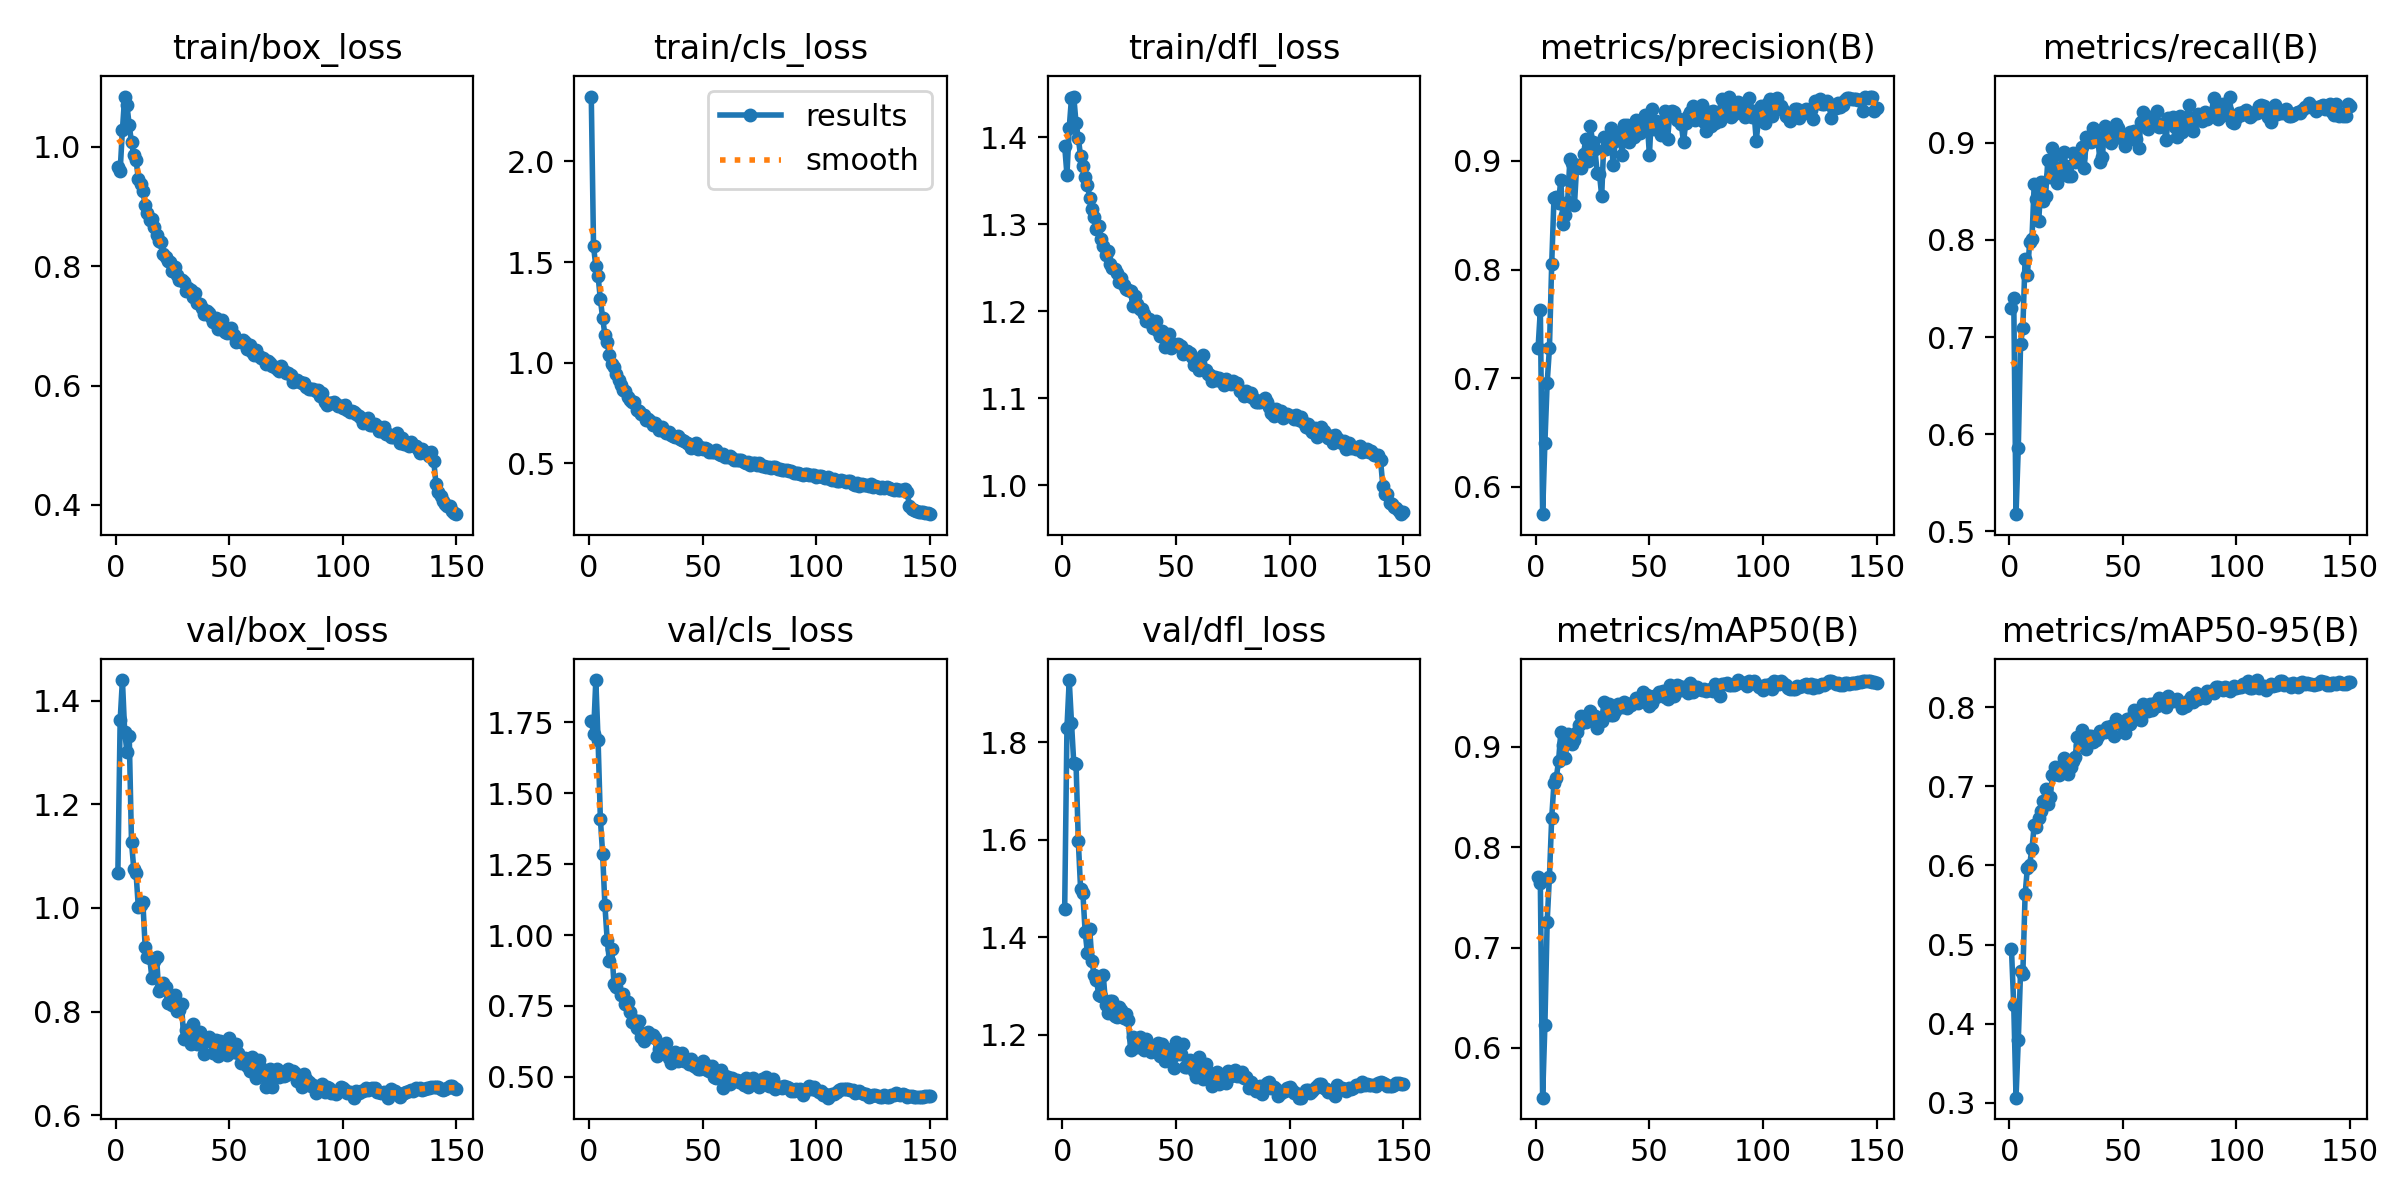

Source data for this figure (header and first rows):
epoch, time, train/box_loss, train/cls_loss, train/dfl_loss, metrics/precision(B), metrics/recall(B), metrics/mAP50(B), metrics/mAP50-95(B), val/box_loss, val/cls_loss, val/dfl_loss, lr/pg0, lr/pg1, lr/pg2
1, 60.28, 0.9662, 2.322, 1.39, 0.7278, 0.7303, 0.7704, 0.4941, 1.067, 1.756, 1.457, 0.003324, 0.003324, 0.003324
2, 115.7, 0.9595, 1.577, 1.357, 0.7628, 0.7403, 0.7643, 0.4231, 1.362, 1.708, 1.829, 0.006613, 0.006613, 0.006613
3, 170.3, 1.028, 1.479, 1.41, 0.5749, 0.5178, 0.5505, 0.3066, 1.44, 1.898, 1.928, 0.009859, 0.009859, 0.009859
4, 224.7, 1.084, 1.43, 1.445, 0.6406, 0.5862, 0.6226, 0.3791, 1.34, 1.686, 1.84, 0.009802, 0.009802, 0.009802
5, 280.6, 1.069, 1.314, 1.447, 0.6956, 0.6932, 0.7258, 0.4663, 1.301, 1.409, 1.758, 0.009736, 0.009736, 0.009736
6, 337.3, 1.036, 1.223, 1.416, 0.7276, 0.7096, 0.7707, 0.4633, 1.331, 1.286, 1.757, 0.00967, 0.00967, 0.00967
7, 392, 1.007, 1.138, 1.399, 0.8054, 0.7809, 0.8291, 0.5633, 1.127, 1.105, 1.597, 0.009604, 0.009604, 0.009604
8, 446.7, 0.9859, 1.101, 1.378, 0.8659, 0.7639, 0.8641, 0.597, 1.075, 0.9824, 1.5, 0.009538, 0.009538, 0.009538
9, 526.2, 0.978, 1.036, 1.367, 0.8666, 0.798, 0.8688, 0.6011, 1.067, 0.9069, 1.491, 0.009472, 0.009472, 0.009472
10, 580.9, 0.9455, 0.996, 1.354, 0.8613, 0.8006, 0.8853, 0.6207, 1.001, 0.9514, 1.412, 0.009406, 0.009406, 0.009406
11, 635.7, 0.9376, 0.9783, 1.345, 0.8826, 0.8575, 0.9144, 0.6505, 1.006, 0.8274, 1.368, 0.00934, 0.00934, 0.00934
12, 690.5, 0.9251, 0.9427, 1.331, 0.8419, 0.8419, 0.9015, 0.648, 1.011, 0.8158, 1.418, 0.009274, 0.009274, 0.009274
13, 745.7, 0.9027, 0.9136, 1.317, 0.8504, 0.8198, 0.8885, 0.6598, 0.9254, 0.8443, 1.351, 0.009208, 0.009208, 0.009208
14, 802.8, 0.8888, 0.8883, 1.309, 0.8621, 0.8596, 0.9124, 0.6691, 0.905, 0.7871, 1.322, 0.009142, 0.009142, 0.009142
15, 858.4, 0.8771, 0.8645, 1.295, 0.9016, 0.8406, 0.9048, 0.6813, 0.9036, 0.791, 1.313, 0.009076, 0.009076, 0.009076
16, 913.1, 0.879, 0.8574, 1.298, 0.8983, 0.8451, 0.9028, 0.6959, 0.8637, 0.7562, 1.281, 0.00901, 0.00901, 0.00901
17, 967.8, 0.865, 0.8292, 1.283, 0.8591, 0.8825, 0.9064, 0.677, 0.8979, 0.7639, 1.279, 0.008944, 0.008944, 0.008944
18, 1023, 0.852, 0.816, 1.275, 0.8962, 0.8649, 0.9147, 0.6864, 0.9051, 0.7296, 1.322, 0.008878, 0.008878, 0.008878
19, 1078, 0.8428, 0.8026, 1.264, 0.8955, 0.8947, 0.9213, 0.7137, 0.8394, 0.692, 1.262, 0.008812, 0.008812, 0.008812
20, 1134, 0.84, 0.8038, 1.269, 0.8935, 0.887, 0.9306, 0.7237, 0.8466, 0.699, 1.245, 0.008746, 0.008746, 0.008746
21, 1191, 0.8196, 0.7664, 1.254, 0.9064, 0.8585, 0.9299, 0.7159, 0.8542, 0.6737, 1.269, 0.00868, 0.00868, 0.00868
22, 1248, 0.8149, 0.7614, 1.25, 0.9202, 0.87, 0.9245, 0.7148, 0.8468, 0.697, 1.269, 0.008614, 0.008614, 0.008614
23, 1305, 0.8078, 0.7457, 1.248, 0.9003, 0.8753, 0.9312, 0.7252, 0.816, 0.639, 1.238, 0.008548, 0.008548, 0.008548
24, 1362, 0.8075, 0.7385, 1.244, 0.9318, 0.8902, 0.9353, 0.7361, 0.8231, 0.6272, 1.236, 0.008482, 0.008482, 0.008482
25, 1418, 0.7919, 0.7174, 1.234, 0.9176, 0.8758, 0.9292, 0.7294, 0.8133, 0.6464, 1.256, 0.008416, 0.008416, 0.008416
26, 1474, 0.7985, 0.719, 1.239, 0.9108, 0.8654, 0.9309, 0.7151, 0.8311, 0.6589, 1.251, 0.00835, 0.00835, 0.00835
27, 1529, 0.7856, 0.7089, 1.23, 0.8892, 0.8656, 0.9186, 0.7249, 0.8007, 0.6474, 1.235, 0.008284, 0.008284, 0.008284
28, 1584, 0.777, 0.6911, 1.225, 0.8882, 0.8893, 0.9262, 0.7316, 0.8035, 0.6461, 1.243, 0.008218, 0.008218, 0.008218
29, 1639, 0.7765, 0.7006, 1.224, 0.8676, 0.8803, 0.9256, 0.7369, 0.8146, 0.6371, 1.23, 0.008152, 0.008152, 0.008152
30, 1694, 0.7725, 0.6871, 1.223, 0.9216, 0.884, 0.944, 0.762, 0.7467, 0.5754, 1.17, 0.008086, 0.008086, 0.008086
31, 1749, 0.759, 0.6638, 1.206, 0.9109, 0.8855, 0.9321, 0.7522, 0.7644, 0.5989, 1.195, 0.00802, 0.00802, 0.00802
32, 1805, 0.7627, 0.6804, 1.217, 0.9192, 0.8952, 0.9426, 0.7706, 0.7493, 0.5891, 1.18, 0.007954, 0.007954, 0.007954
33, 1860, 0.7598, 0.6629, 1.209, 0.9299, 0.8738, 0.9319, 0.7556, 0.7365, 0.6, 1.176, 0.007888, 0.007888, 0.007888
34, 1915, 0.748, 0.6495, 1.202, 0.8965, 0.9056, 0.9315, 0.7467, 0.775, 0.6194, 1.195, 0.007822, 0.007822, 0.007822
35, 1969, 0.7542, 0.6549, 1.202, 0.9185, 0.9038, 0.9353, 0.7629, 0.7514, 0.5661, 1.178, 0.007756, 0.007756, 0.007756
36, 2024, 0.7376, 0.6426, 1.197, 0.925, 0.9007, 0.9429, 0.7634, 0.7377, 0.5491, 1.168, 0.00769, 0.00769, 0.00769
37, 2081, 0.7363, 0.6348, 1.189, 0.926, 0.9156, 0.9401, 0.7563, 0.7597, 0.5672, 1.192, 0.007624, 0.007624, 0.007624
38, 2138, 0.7296, 0.632, 1.191, 0.9054, 0.9068, 0.9393, 0.7583, 0.7376, 0.5896, 1.173, 0.007558, 0.007558, 0.007558
39, 2195, 0.7202, 0.6345, 1.186, 0.9332, 0.9043, 0.9448, 0.7629, 0.7187, 0.5574, 1.165, 0.007492, 0.007492, 0.007492
40, 2251, 0.7245, 0.6188, 1.18, 0.9327, 0.88, 0.9383, 0.7692, 0.7432, 0.5757, 1.173, 0.007426, 0.007426, 0.007426
41, 2308, 0.7221, 0.6179, 1.188, 0.9176, 0.8854, 0.9422, 0.7688, 0.751, 0.5859, 1.177, 0.00736, 0.00736, 0.00736
42, 2365, 0.7145, 0.611, 1.177, 0.9244, 0.9168, 0.9415, 0.768, 0.7439, 0.5554, 1.184, 0.007294, 0.007294, 0.007294
43, 2422, 0.7059, 0.5998, 1.171, 0.9217, 0.9056, 0.9441, 0.7751, 0.7193, 0.5614, 1.157, 0.007228, 0.007228, 0.007228
44, 2478, 0.7127, 0.598, 1.177, 0.9372, 0.9072, 0.948, 0.7704, 0.7444, 0.5463, 1.181, 0.007162, 0.007162, 0.007162
45, 2535, 0.6946, 0.5743, 1.159, 0.93, 0.8998, 0.9433, 0.7759, 0.7139, 0.5636, 1.147, 0.007096, 0.007096, 0.007096
46, 2592, 0.7048, 0.5926, 1.171, 0.9258, 0.9133, 0.9465, 0.7636, 0.7433, 0.5376, 1.17, 0.00703, 0.00703, 0.00703
47, 2648, 0.7089, 0.6006, 1.174, 0.9331, 0.9194, 0.9546, 0.7844, 0.723, 0.5355, 1.162, 0.006964, 0.006964, 0.006964
48, 2705, 0.6894, 0.5733, 1.157, 0.9418, 0.9151, 0.9507, 0.7805, 0.7295, 0.527, 1.151, 0.006898, 0.006898, 0.006898
49, 2761, 0.6883, 0.5816, 1.162, 0.9366, 0.9046, 0.9519, 0.7798, 0.7153, 0.5272, 1.132, 0.006832, 0.006832, 0.006832
50, 2818, 0.6898, 0.5699, 1.16, 0.9054, 0.9075, 0.9401, 0.7758, 0.7482, 0.5549, 1.186, 0.006766, 0.006766, 0.006766
51, 2874, 0.6962, 0.5767, 1.162, 0.9475, 0.8969, 0.943, 0.7677, 0.7301, 0.5441, 1.16, 0.0067, 0.0067, 0.0067
52, 2930, 0.6849, 0.5697, 1.16, 0.9295, 0.9064, 0.9508, 0.7851, 0.7219, 0.524, 1.161, 0.006634, 0.006634, 0.006634
53, 2987, 0.6732, 0.5576, 1.151, 0.9363, 0.9116, 0.9495, 0.7791, 0.7363, 0.5203, 1.181, 0.006568, 0.006568, 0.006568
54, 3043, 0.6751, 0.5586, 1.154, 0.9351, 0.9042, 0.9544, 0.7869, 0.7204, 0.5391, 1.134, 0.006502, 0.006502, 0.006502
55, 3100, 0.6735, 0.5542, 1.154, 0.9239, 0.9123, 0.9536, 0.7958, 0.7013, 0.4981, 1.134, 0.006436, 0.006436, 0.006436
56, 3157, 0.6758, 0.567, 1.151, 0.9367, 0.9041, 0.9552, 0.7905, 0.7043, 0.4954, 1.148, 0.00637, 0.00637, 0.00637
57, 3213, 0.673, 0.5484, 1.148, 0.9459, 0.8943, 0.9493, 0.7845, 0.7102, 0.5166, 1.137, 0.006304, 0.006304, 0.006304
58, 3270, 0.6612, 0.5437, 1.138, 0.92, 0.9214, 0.9478, 0.7842, 0.6952, 0.5242, 1.127, 0.006238, 0.006238, 0.006238
59, 3327, 0.6678, 0.547, 1.144, 0.9447, 0.9315, 0.9619, 0.8045, 0.685, 0.4614, 1.114, 0.006172, 0.006172, 0.006172
60, 3384, 0.6569, 0.5319, 1.132, 0.9462, 0.925, 0.9546, 0.7954, 0.7123, 0.5044, 1.154, 0.006106, 0.006106, 0.006106
... 90 more rows
